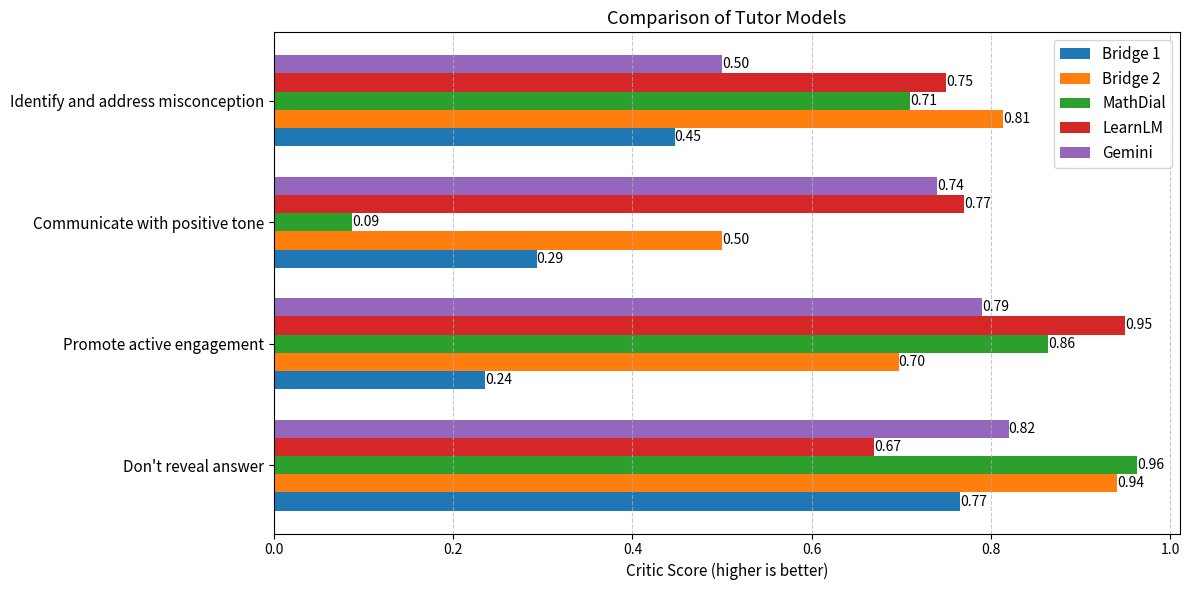

Python code for this plot:
import matplotlib.pyplot as plt
import numpy as np

# Data
categories = [
    "Don't reveal answer",
    "Promote active engagement",
    "Communicate with positive tone",
    "Identify and address misconception",
]


points_1 = [
    (0.766, 0.681, 'Bridge 1', 'red'),
    (0.941, 0.902, 'Bridge 2', 'green'),
    (0.963, 0.982, 'MathDial', 'blue')
]

points_2 = [
    (0.236, 0.255, 'Bridge 1', 'red'),
    (0.697, 0.697, 'Bridge 2', 'green'),
    (0.864, 0.927, 'MathDial', 'blue')
]

points_4 = [
    (0.293, 0.390, 'Bridge 1', 'red'),
    (0.5, 0.574, 'Bridge 2', 'green'),
    (0.087, 0.175, 'MathDial', 'blue')
]

points_5 = [
    (0.447, 0.263, 'Bridge 1', 'red'),
    (0.814, 0.767, 'Bridge 2', 'green'),
    (0.710, 0.829, 'MathDial', 'blue')
]

bridge1_scores = [0.766, 0.236, 0.293, 0.447]
bridge2_scores = [0.941, 0.697, 0.5, 0.814]
mathdial_scores = [0.963, 0.864, 0.087, 0.710]
learnlm_scores = [0.67, 0.95, 0.77, 0.75]
gemini_scores = [0.82, 0.79, 0.74, 0.5]

# Bar width and positions
bar_width = 0.15
y_positions = np.arange(len(categories))

# Create horizontal bar chart
plt.figure(figsize=(12, 6))
plt.barh(y_positions - 2* bar_width , bridge1_scores, bar_width, label="Bridge 1")
plt.barh(y_positions - bar_width, bridge2_scores, bar_width, label="Bridge 2")
plt.barh(y_positions, mathdial_scores, bar_width, label="MathDial")
plt.barh(y_positions + bar_width, learnlm_scores, bar_width, label="LearnLM")
plt.barh(y_positions + 2* bar_width, gemini_scores, bar_width, label="Gemini")

# Add x-value labels to each bar
for i in range(len(categories)):
    for j, (score, offset) in enumerate(zip(
            [bridge1_scores, bridge2_scores, mathdial_scores, learnlm_scores, gemini_scores
             ],
            [-2, -1, 0, 1, 2]
    )):
        plt.text(score[i], i + offset * bar_width, f"{score[i]:.2f}", ha='left', va='center')  
# Customize chart
plt.yticks(y_positions, categories, fontsize=11)
plt.xlabel("Critic Score (higher is better)", fontsize=11)  # Adjust font size for xlabel
plt.title("Comparison of Tutor Models", fontsize=13)  # Adjust font size for title
plt.legend(fontsize=11)
plt.grid(axis="x", linestyle="--", alpha=0.7)

# Display the plot
plt.tight_layout()
plt.show()
